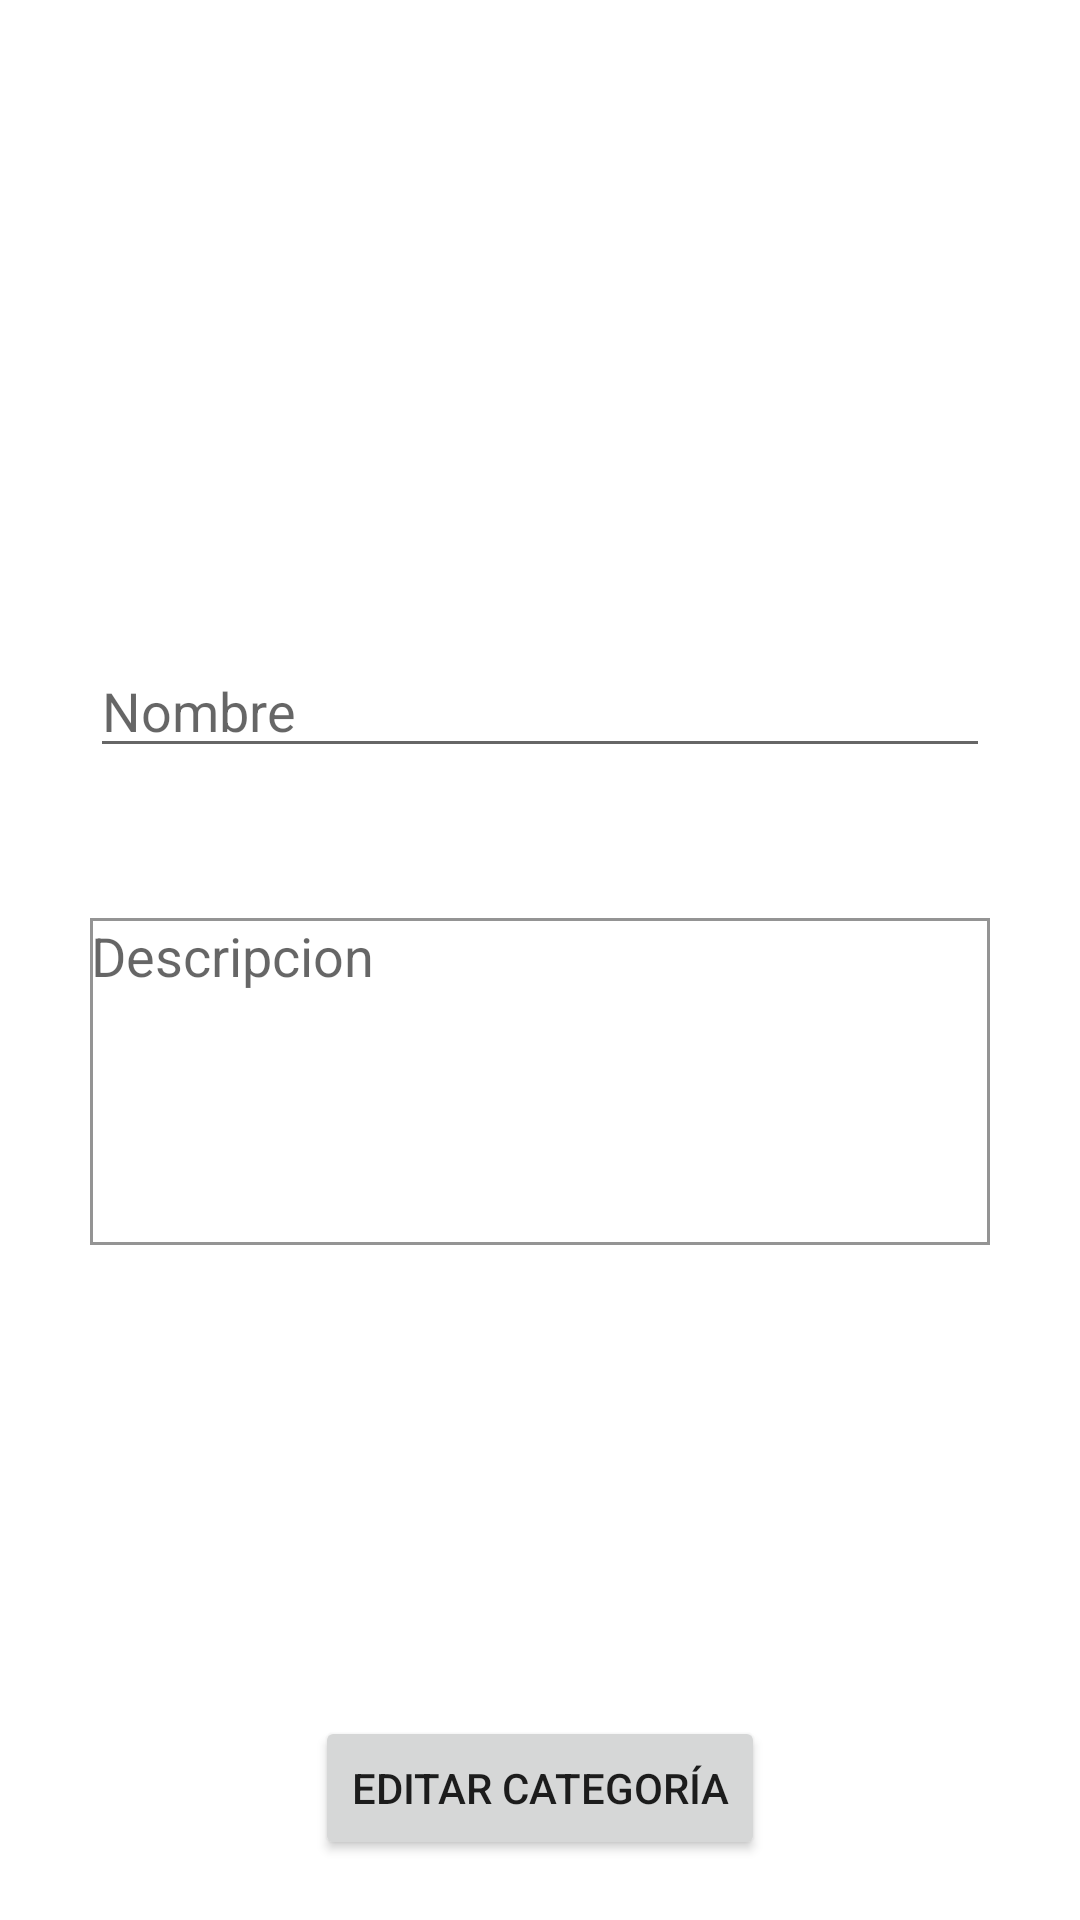

The Android layout XML behind this screen, and the referenced resources:
<!-- AndroidManifest.xml: application theme Theme.StorageApp -->
<!-- res/layout/activity_edit_category.xml -->
<?xml version="1.0" encoding="utf-8"?>
<LinearLayout xmlns:tools="http://schemas.android.com/tools"
    xmlns:android="http://schemas.android.com/apk/res/android"
    android:layout_width="match_parent"
    android:layout_height="wrap_content"
    android:layout_gravity="center"
    android:orientation="vertical"
    android:gravity="center">

    <RelativeLayout

        android:layout_width="match_parent"
        android:layout_height="match_parent"
        android:layout_margin="20dp"
        android:orientation="vertical">


        <LinearLayout
            android:layout_width="match_parent"
            android:layout_height="wrap_content"
            android:layout_centerInParent="true"
            android:gravity="center"
            android:orientation="vertical">

            <EditText
                android:id="@+id/nuevoNombreCategoria"
                android:layout_width="300dp"
                android:layout_height="wrap_content"
                android:layout_margin="20dp"
                android:hint="Nombre" />

            <EditText
                android:id="@+id/nuevoDescCategoria"
                android:layout_width="300dp"
                android:layout_height="wrap_content"
                android:layout_margin="30dp"
                android:background="@drawable/back"
                android:gravity="top|left"
                android:hint="Descripcion"
                android:lines="6"
                android:maxLines="10"
                android:minLines="5" />


        </LinearLayout>

        <Button
            android:id="@+id/btnEditarCategoria"
            android:layout_width="wrap_content"
            android:layout_height="wrap_content"
            android:layout_weight="1"
            android:layout_centerHorizontal="true"
            android:text="Editar categoría"
            android:layout_alignParentBottom="true"/>

    </RelativeLayout>

    <FrameLayout
        android:id="@+id/frameLayout"
        android:layout_width="match_parent"
        android:layout_height="match_parent">
    </FrameLayout>



</LinearLayout>
<!-- resources referenced by this layout -->
<resources>
  <!-- drawable back (drawable) -->
  <?xml version="1.0" encoding="utf-8"?>
  <shape xmlns:android="http://schemas.android.com/apk/res/android" android:shape="rectangle">
      <solid android:color="#ffffff"/>
  
      <stroke android:width="1dp"
          android:color="#949494"/>
  
      <padding android:left="1px"
          android:top="1px"
          android:right="1px"
          android:bottom="1px"/>
  
  
  </shape>
  <style name="Theme.StorageApp" parent="Theme.MaterialComponents.DayNight.DarkActionBar">
          
          <item name="colorPrimary">@color/primary_color</item>
          <item name="colorPrimaryVariant">@color/dark_primary_color</item>
          <item name="colorOnPrimary">@color/white</item>
          
          <item name="colorSecondary">@color/accent_color</item>
          <item name="colorSecondaryVariant">@color/accent_color</item>
          <item name="colorOnSecondary">@color/black</item>
          
          <item name="android:statusBarColor" tools:targetApi="l">?attr/colorPrimaryVariant</item>
          
      </style>
  <color name="primary_color">#00BCD4</color>
  <color name="dark_primary_color">#0097A7</color>
  <color name="white">#FFFFFFFF</color>
  <color name="accent_color">#FFC107</color>
  <color name="black">#FF000000</color>
</resources>
